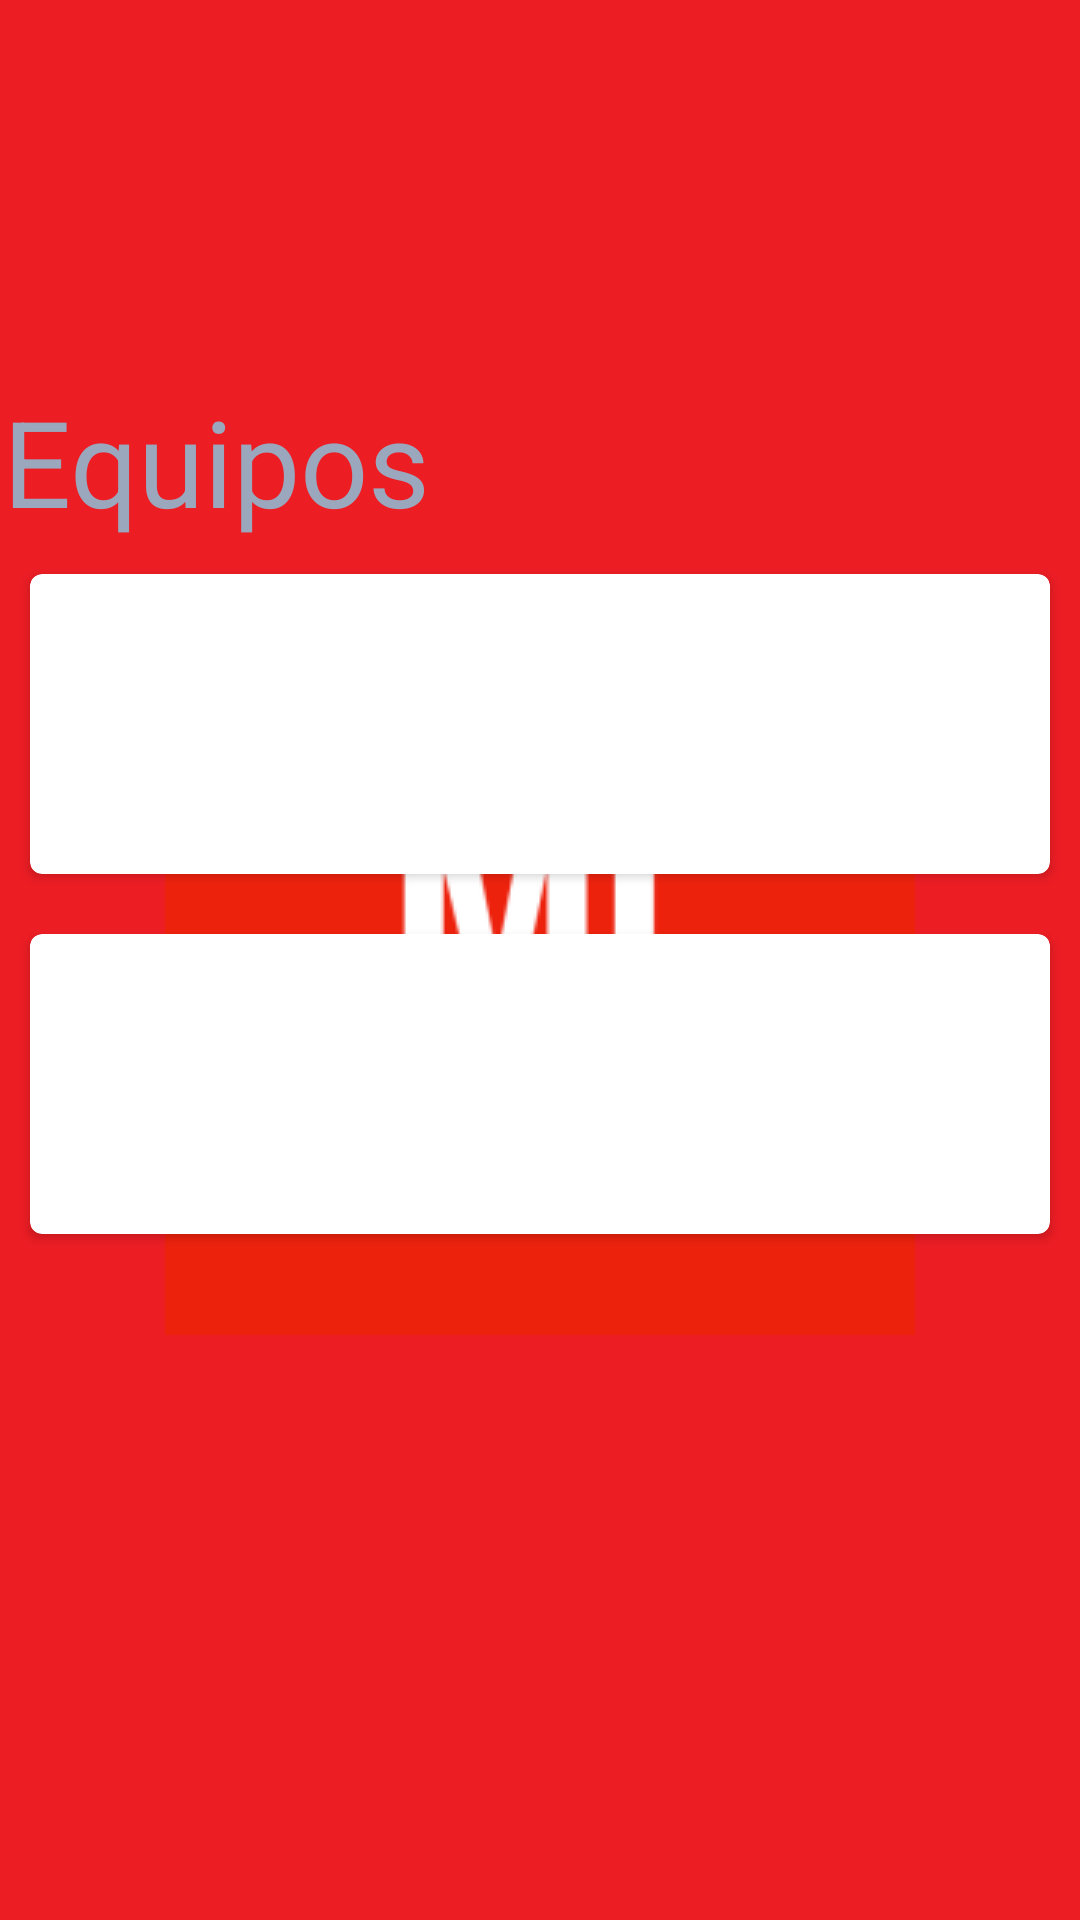

The Android layout XML behind this screen, and the referenced resources:
<!-- AndroidManifest.xml: activity theme SplashTheme -->
<!-- res/layout/activity_main.xml -->
<?xml version="1.0" encoding="utf-8"?>
<RelativeLayout
    xmlns:android="http://schemas.android.com/apk/res/android"
    android:id="@+id/relativelayout"
    android:layout_width="fill_parent"
    android:layout_height="fill_parent">

    <ImageView
        android:id="@+id/marvelWallpaper"
        android:layout_width="match_parent"
        android:layout_height="126dp"
        android:src="@drawable/marvel_wallpaper"
        android:scaleType="centerCrop"
        android:adjustViewBounds="true"/>

    <TextView
        android:id="@+id/teamsTV"
        android:layout_width="wrap_content"
        android:layout_height="wrap_content"
        android:layout_below="@id/marvelWallpaper"
        android:layout_margin="1dp"
        android:gravity="center"
        android:text="@string/heroesList"
        android:textColor="#9aa7bc"
        android:textSize="40sp" />

    <LinearLayout
        android:layout_width="match_parent"
        android:layout_height="match_parent"
        android:orientation="vertical"
        android:layout_below="@id/teamsTV">

        <android.support.v7.widget.CardView
            xmlns:card_view="http://schemas.android.com/apk/res-auto"
            android:id="@+id/avengersCV"
            android:layout_gravity="center"
            android:layout_width="match_parent"
            android:layout_margin="10dp"
            android:layout_height="100dp"
            android:background="@color/colorPrimary"
            card_view:cardCornerRadius="4dp">

            <RelativeLayout
                android:layout_width="match_parent"
                android:layout_height="match_parent">

                <ImageView
                    android:id="@+id/teamAvengersIV"
                    android:layout_width="150dp"
                    android:layout_height="match_parent" />

                <TextView
                    android:id="@+id/teamAvengersTV"
                    android:layout_width="wrap_content"
                    android:layout_height="wrap_content"
                    android:layout_toRightOf="@id/teamAvengersIV"
                    android:text="@string/avengersName"
                    android:layout_marginTop="10dp"
                    android:textStyle="italic"
                    android:fontFamily="sans-serif"
                    android:textSize="20sp"
                    android:textColor="@color/colorAccent"/>

                <TextView
                    android:layout_width="wrap_content"
                    android:layout_height="wrap_content"
                    android:layout_toRightOf="@id/teamAvengersIV"
                    android:layout_below="@id/teamAvengersTV"
                    android:fontFamily="sans-serif-condensed"
                    android:text="@string/avengersCreators"
                    android:textColor="@color/colorAccent"/>

            </RelativeLayout>
        </android.support.v7.widget.CardView>

        <android.support.v7.widget.CardView
            xmlns:card_view="http://schemas.android.com/apk/res-auto"
            android:id="@+id/XMenCV"
            android:layout_gravity="center"
            android:layout_width="match_parent"
            android:layout_height="100dp"
            android:layout_margin="10dp"
            android:background="@color/colorPrimary"
            card_view:cardCornerRadius="4dp">

            <RelativeLayout
                android:layout_width="match_parent"
                android:layout_height="match_parent">

                <ImageView
                    android:id="@+id/XMenIV"
                    android:layout_width="150dp"
                    android:layout_height="match_parent" />

                <TextView
                    android:id="@+id/XMenTV"
                    android:layout_width="wrap_content"
                    android:layout_height="wrap_content"
                    android:layout_toRightOf="@id/XMenIV"
                    android:text="@string/XMenName"
                    android:layout_marginTop="10dp"
                    android:textStyle="italic"
                    android:fontFamily="sans-serif"
                    android:textSize="20sp"
                    android:textColor="@color/colorAccent"/>

                <TextView
                    android:layout_width="wrap_content"
                    android:layout_height="wrap_content"
                    android:layout_toRightOf="@id/XMenIV"
                    android:layout_below="@id/XMenTV"
                    android:fontFamily="sans-serif-condensed"
                    android:text="@string/XMenCreators"
                    android:textColor="@color/colorAccent"/>

            </RelativeLayout>
        </android.support.v7.widget.CardView>

    </LinearLayout>

</RelativeLayout>
<!-- resources referenced by this layout -->
<resources>
  <color name="colorAccent">#FFF</color>
  <color name="colorPrimary">#ED1D24</color>
  <string name="XMenCreators">Stan Lee; Jack Kirby</string>
  <string name="XMenName">X-Men</string>
  <string name="avengersCreators">Stan Lee; Jack Kirby</string>
  <string name="avengersName">The Avengers</string>
  <string name="heroesList">Equipos</string>
  <style name="SplashTheme" parent="AppTheme">
          <item name="android:windowBackground">@drawable/splash</item>
      </style>
  <style name="AppTheme" parent="Base.Theme.AppCompat.Light.DarkActionBar">
          
          <item name="colorPrimary">@color/colorPrimary</item>
          <item name="colorPrimaryDark">@color/colorPrimaryDark</item>
          <item name="colorAccent">@color/colorAccent</item>
      </style>
  <!-- drawable splash (drawable) -->
  <?xml version="1.0" encoding="utf-8"?>
  <layer-list xmlns:android="http://schemas.android.com/apk/res/android">
      <item android:drawable="@color/colorPrimary"/>
      <item>
          <bitmap
              android:gravity="center"
              android:src="@drawable/mt"/>
      </item>
  </layer-list>
  <color name="colorPrimaryDark">#c11d22</color>
  <!-- drawable mt: png bitmap (drawable, 6928 bytes) -->
</resources>
